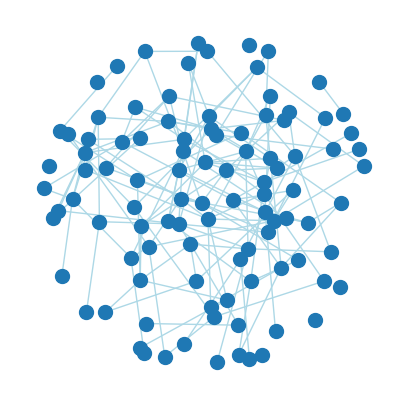

Write the Python code that produced this figure.
#
# Generating an ER-network
#
import numpy as np
import networkx as nx
import random
import matplotlib.pyplot as plt

# seeding the random number generator
random.seed(2019)

# Parameters
N = 100  # Number of nodes
E = 150  # Number of edges


# Initializing the graph
G = nx.Graph()
G.add_nodes_from(list(range(1,N+1)))  # adding nodes

# for loop to add random edges
edgeList = []
for iEdge in range(E):
    # while loop to find an edge that doesnt already exist
    while True:
        # picking a random node
        nodeA = random.randint(1,N)
        # while loop to pick another node that has not been picked
        while True:
            nodeB = random.randint(1,N)
            if nodeA!=nodeB:
                break
        # Checking if there is an edge between nodeA and nodeB
        if nodeB not in G[nodeA]:
            G.add_edge(nodeA, nodeB)
            edgeList.append((nodeA, nodeB))
            break

# drawing the graph, just for fun
plt.figure(figsize=[5,5])
pos = nx.spring_layout(G, k=5, iterations=500) # positions for all nodes
nx.draw_networkx_nodes(G, pos, node_size=100)
nx.draw_networkx_edges(G, pos, edge_color='lightblue')
plt.axis('off')
plt.show()


# writing out the edge list, in sequential order
# fNameEdgeList = 'edges_ER_N%d' % N + '_E%d' % E + '.txt'
# f = open(fNameEdgeList,'w')
# for iEdge in edgeList:
#     f.write('%4d  %4d\n' % iEdge)
# f.close()
